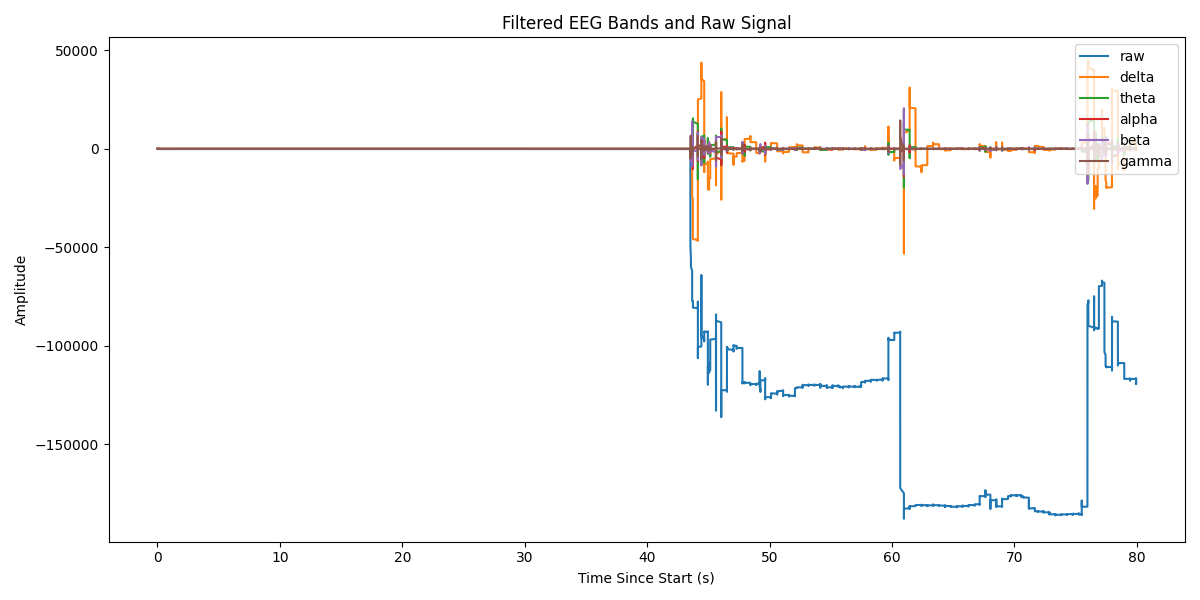

The data file committed next to this chart (first rows):
Elapsed (s), raw, delta, theta, alpha, beta, gamma
0.0, 0.0, 0.0, 0.0, 0.0, 0.0, 0.0
0.0, -105.1, -0.008208, -0.01211, -0.02309, -0.9361, -21.39
0.051, -105.2, -0.05599, -0.08161, -0.1515, -5.047, -13.55
0.051, -105.2, -0.1936, -0.2773, -0.4947, -12.28, 43.4
0.051, -105, -0.4696, -0.6573, -1.108, -17.69, 24.78
0.051, -104.9, -0.9221, -1.252, -1.959, -15.32, -13.57
0.051, -105.1, -1.579, -2.067, -2.934, -3.493, -7.122
0.051, -105.1, -2.461, -3.081, -3.866, 13.74, -16.53
0.051, -104.8, -3.579, -4.252, -4.555, 29.08, -5.631
0.051, -104.9, -4.937, -5.521, -4.81, 35.98, 4.035
0.051, -104.8, -6.534, -6.814, -4.477, 31.88, 1.351
0.067, -105, -8.362, -8.048, -3.466, 18.88, 6.206
0.111, -105.1, -10.41, -9.139, -1.769, 2.214, 0.3241
0.111, -105.2, -12.66, -10, 0.5279, -12.48, -0.4977
0.111, -105, -15.09, -10.57, 3.256, -21.42, -0.5116
0.111, -105, -17.68, -10.76, 6.175, -23.7, -1.949
0.111, -105.1, -20.41, -10.54, 8.997, -20.81, 0.1462
0.111, -105, -23.25, -9.862, 11.42, -15.33, -0.2872
0.111, -104.9, -26.17, -8.719, 13.15, -9.601, 0.5087
0.111, -105.1, -29.15, -7.113, 13.96, -4.897, 0.4725
0.112, -105.1, -32.15, -5.073, 13.68, -1.398, -0.1989
0.151, -104.8, -35.15, -2.642, 12.25, 1.342, 0.3514
0.151, -105.1, -38.13, 0.1164, 9.696, 3.801, -0.2049
0.151, -105.1, -41.05, 3.123, 6.175, 6.093, -0.2788
0.151, -105, -43.89, 6.288, 1.926, 7.923, 0.09795
0.19, -104.8, -46.62, 9.511, -2.738, 8.838, 0.0428
0.19, -105.1, -49.23, 12.69, -7.453, 8.53, -0.04173
0.19, -105.1, -51.7, 15.71, -11.84, 7.011, -0.08157
0.19, -105.1, -54.01, 18.49, -15.55, 4.632, 0.1001
0.191, -104.9, -56.13, 20.91, -18.27, 1.941, 0.1224
0.191, -104.9, -58.07, 22.9, -19.77, -0.5164, 0.01138
0.191, -105, -59.8, 24.38, -19.91, -2.377, -0.09601
0.215, -105, -61.31, 25.3, -18.68, -3.525, -0.1269
0.215, -105, -62.61, 25.61, -16.15, -4.034, 0.0502
0.231, -105.1, -63.67, 25.29, -12.51, -4.06, 0.006823
0.231, -104.9, -64.51, 24.35, -8.04, -3.746, 0.048
0.247, -105, -65.11, 22.8, -3.061, -3.175, 0.1224
0.303, -105, -65.49, 20.68, 2.061, -2.392, -0.1054
0.303, -105.1, -65.63, 18.04, 6.96, -1.451, -0.07241
0.303, -105.1, -65.55, 14.94, 11.29, -0.4395, 0.02191
0.303, -105.1, -65.25, 11.47, 14.78, 0.5247, 0.00767
0.303, -105.1, -64.73, 7.716, 17.19, 1.324, 0.05605
0.365, -105, -64.01, 3.776, 18.41, 1.87, 0.013
0.365, -105.2, -63.1, -0.2496, 18.4, 2.121, -0.05577
0.365, -105, -62, -4.26, 17.21, 2.083, -0.02009
0.365, -104.7, -60.72, -8.156, 14.99, 1.81, 0.1578
0.366, -104.8, -59.28, -11.84, 11.93, 1.39, -0.01247
0.366, -105.1, -57.7, -15.24, 8.303, 0.8981, -0.2695
0.366, -105.1, -55.97, -18.26, 4.373, 0.3788, -0.02572
0.366, -105.1, -54.12, -20.85, 0.4253, -0.1319, 0.1347
0.39, -105, -52.16, -22.96, -3.278, -0.5833, 0.1147
0.39, -104.9, -50.1, -24.55, -6.511, -0.9134, 0.1045
0.391, -104.9, -47.95, -25.6, -9.099, -1.075, -0.07273
0.391, -105, -45.74, -26.1, -10.93, -1.063, -0.1543
0.456, -105, -43.46, -26.06, -11.94, -0.9185, -0.04399
0.456, -105, -41.14, -25.51, -12.15, -0.7002, 0.03945
0.456, -105, -38.78, -24.47, -11.63, -0.4591, 0.06028
0.456, -105.1, -36.41, -22.99, -10.47, -0.2261, 0.01099
0.456, -104.9, -34.02, -21.13, -8.83, -0.01422, 0.02685
0.456, -105, -31.62, -18.94, -6.859, 0.1741, 0.02916
... 19,619 more rows
